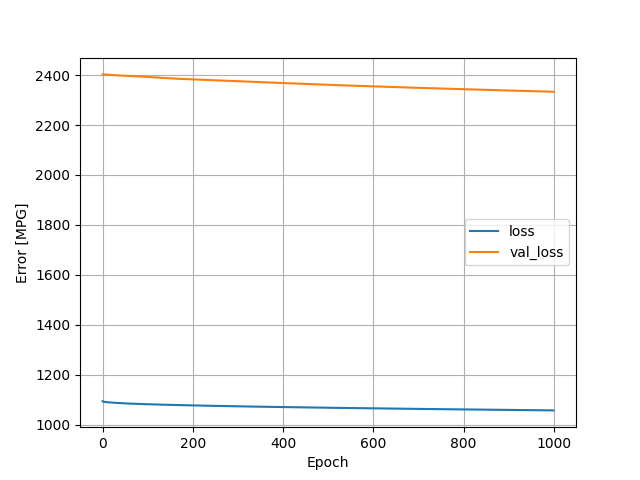

The data file committed next to this chart (first rows):
, loss, val_loss, epoch
0, 1094, 2402, 0
1, 1093, 2403, 1
2, 1093, 2403, 2
3, 1092, 2403, 3
4, 1092, 2402, 4
5, 1091, 2402, 5
6, 1091, 2402, 6
7, 1091, 2402, 7
8, 1091, 2402, 8
9, 1090, 2402, 9
10, 1090, 2402, 10
11, 1090, 2402, 11
12, 1090, 2401, 12
13, 1090, 2401, 13
14, 1090, 2401, 14
15, 1089, 2401, 15
16, 1089, 2401, 16
17, 1089, 2401, 17
18, 1089, 2401, 18
19, 1089, 2400, 19
20, 1089, 2400, 20
21, 1089, 2400, 21
22, 1088, 2400, 22
23, 1088, 2400, 23
24, 1088, 2400, 24
25, 1088, 2400, 25
26, 1088, 2400, 26
27, 1088, 2399, 27
28, 1088, 2399, 28
29, 1088, 2399, 29
30, 1087, 2399, 30
31, 1087, 2399, 31
32, 1087, 2399, 32
33, 1087, 2399, 33
34, 1087, 2399, 34
35, 1087, 2399, 35
36, 1087, 2398, 36
37, 1087, 2398, 37
38, 1087, 2398, 38
39, 1087, 2398, 39
40, 1086, 2398, 40
41, 1086, 2398, 41
42, 1086, 2398, 42
43, 1086, 2398, 43
44, 1086, 2398, 44
45, 1086, 2398, 45
46, 1086, 2397, 46
47, 1086, 2397, 47
48, 1086, 2397, 48
49, 1086, 2397, 49
50, 1086, 2397, 50
51, 1085, 2397, 51
52, 1085, 2397, 52
53, 1085, 2397, 53
54, 1085, 2397, 54
55, 1085, 2397, 55
56, 1085, 2397, 56
57, 1085, 2396, 57
58, 1085, 2396, 58
59, 1085, 2396, 59
... 940 more rows
